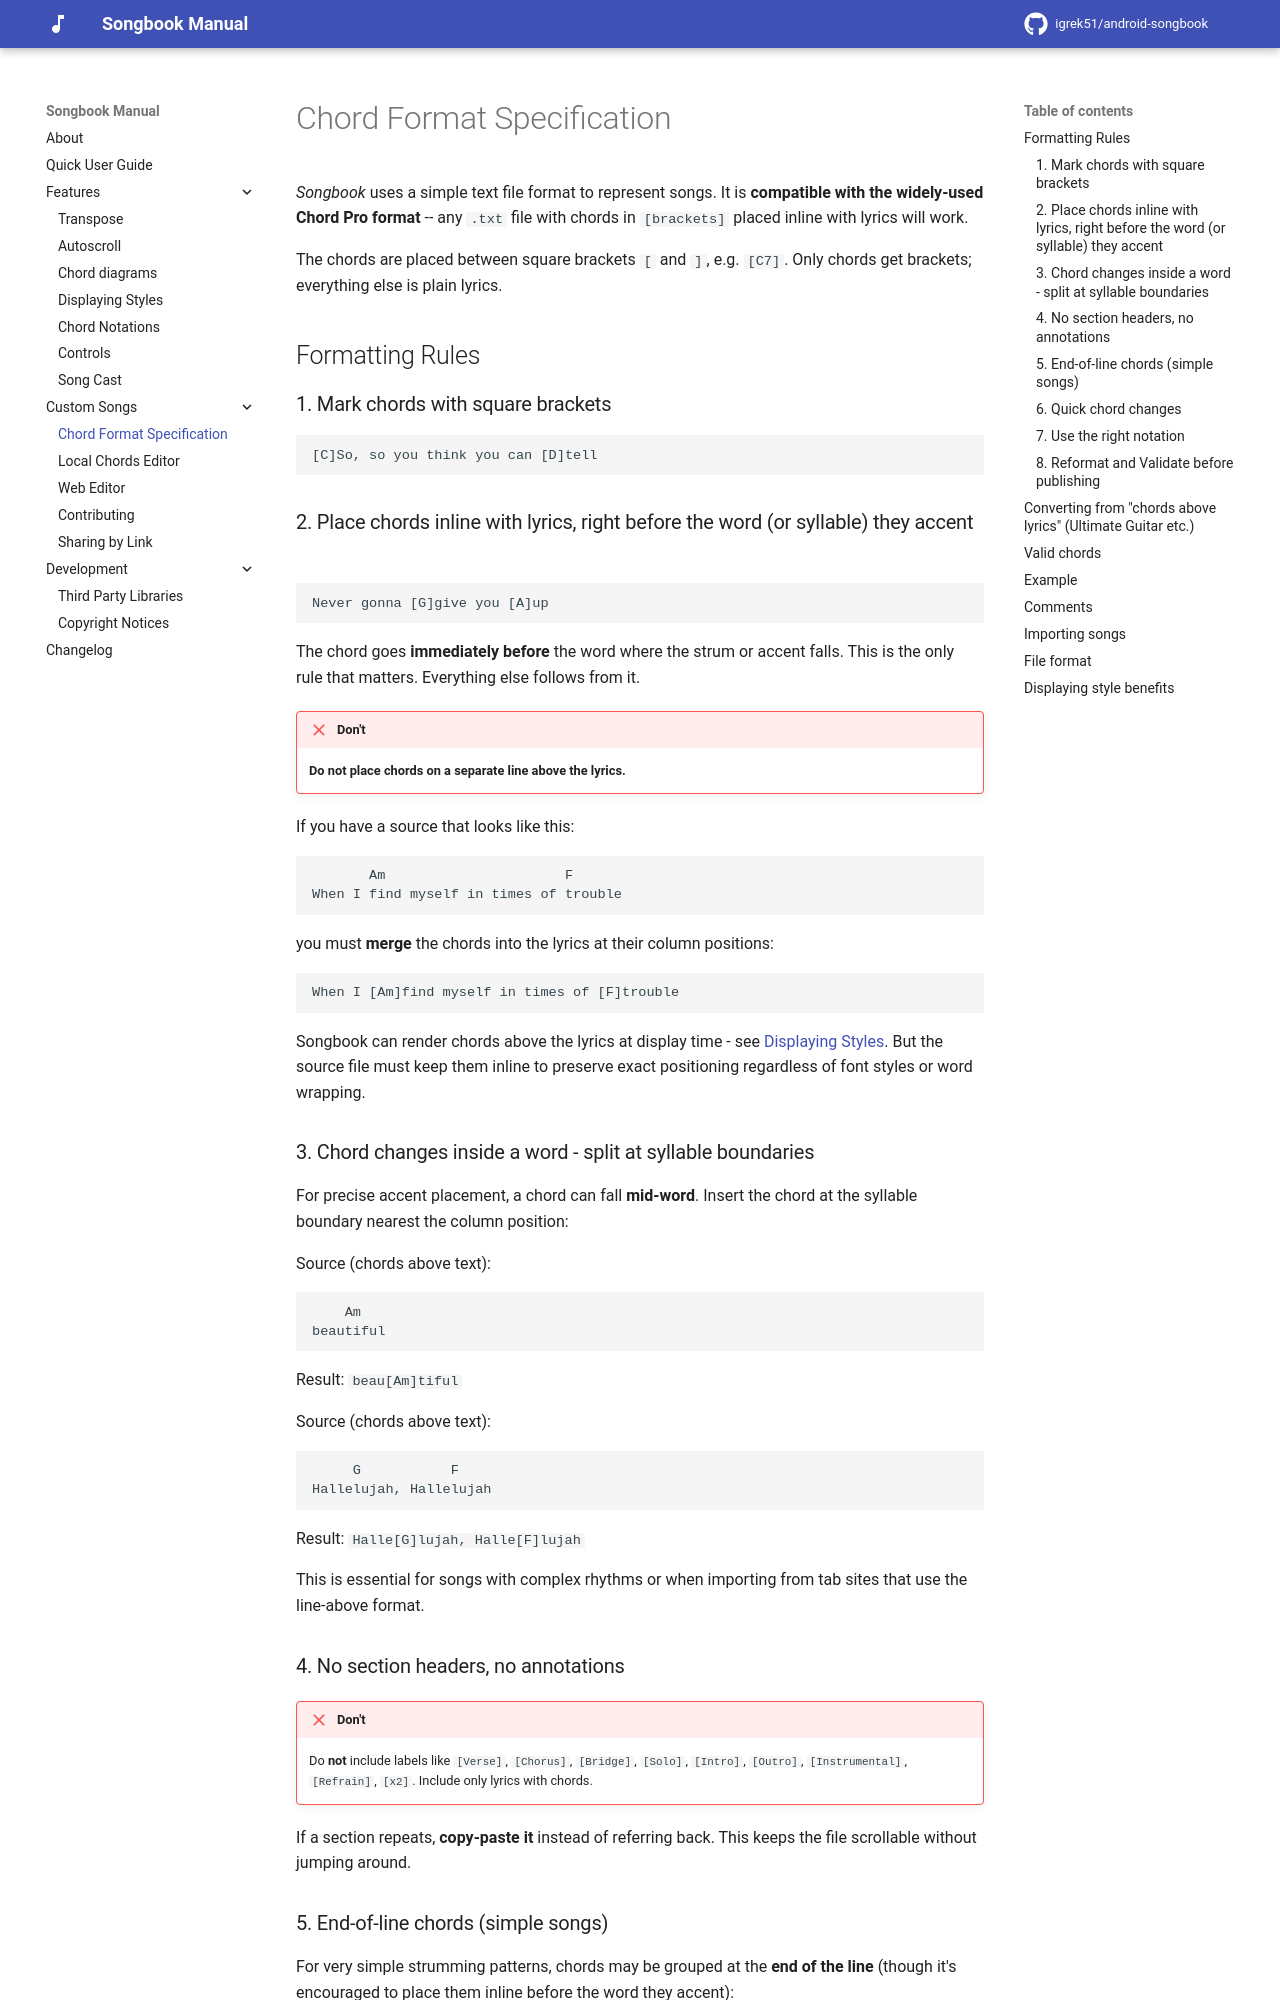

repository: igrek51/android-songbook · page: chord-format/index.html · generator: mkdocs

# Chord Format Specification

*Songbook* uses a simple text file format to represent songs.
It is **compatible with the widely-used Chord Pro format** --
any `.txt` file with chords in `[brackets]` placed inline with lyrics will work.

The chords are placed between square brackets `[` and `]`, e.g. `[C7]`.
Only chords get brackets; everything else is plain lyrics.

## Formatting Rules

### 1. Mark chords with square brackets

```
[C]So, so you think you can [D]tell
```

### 2. Place chords inline with lyrics, right before the word (or syllable) they accent

```
Never gonna [G]give you [A]up
```

The chord goes **immediately before** the word where the strum or accent falls.
This is the only rule that matters. Everything else follows from it.

!!! failure "Don't"
    **Do not place chords on a separate line above the lyrics.**
    If you have a source that looks like this:

    ```
           Am                     F
    When I find myself in times of trouble
    ```

    you must **merge** the chords into the lyrics at their column positions:

    ```
    When I [Am]find myself in times of [F]trouble
    ```

    Songbook can render chords above the lyrics at display time --
    see [Displaying Styles](./displaying-styles.md). But the source file must
    keep them inline to preserve exact positioning regardless of font styles or word wrapping.

### 3. Chord changes inside a word -- split at syllable boundaries

For precise accent placement, a chord can fall **mid-word**.
Insert the chord at the syllable boundary nearest the column position:

Source (chords above text):
```
    Am
beautiful
```
Result: `beau[Am]tiful`

Source (chords above text):
```
     G           F
Hallelujah, Hallelujah
```
Result: `Halle[G]lujah, Halle[F]lujah`

This is essential for songs with complex rhythms or when importing from
tab sites that use the line-above format.

### 4. No section headers, no annotations

!!! failure "Don't"
    Do **not** include labels like `[Verse]`, `[Chorus]`, `[Bridge]`,
    `[Solo]`, `[Intro]`, `[Outro]`, `[Instrumental]`, `[Refrain]`, `[x2]`.
    Include only lyrics with chords.

If a section repeats, **copy-paste it** instead of referring back.
This keeps the file scrollable without jumping around.
